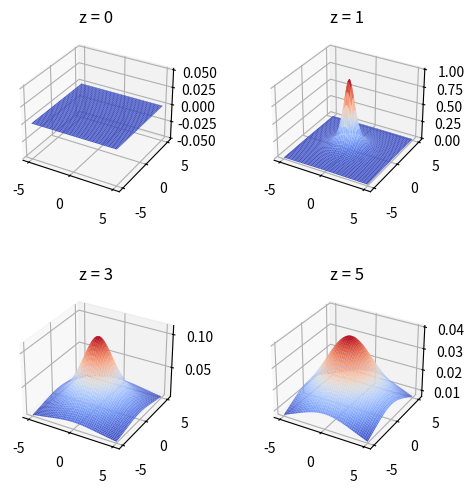

Write Python code to recreate this figure.
import numpy as np
import matplotlib.pyplot as plt
from matplotlib import cm

# Depicting the issue at z = 0
def f(x, y, z):
    return z / (x**2 + y**2 + z**2)**(3/2)

x = np.linspace(-5, 5, 100)
y = np.copy(x)

X, Y = np.meshgrid(x, y)

fig = plt.figure()

ax = fig.add_subplot(2, 2, 1, projection = '3d')
ax.plot_surface(X, Y, f(X, Y, 0), cmap = cm.coolwarm)
ax.set_title("z = 0")

ax = fig.add_subplot(2, 2, 2, projection = '3d')
ax.plot_surface(X, Y, f(X, Y, 1), cmap = cm.coolwarm)
ax.set_title("z = 1")

ax = fig.add_subplot(2, 2, 3, projection = '3d')
ax.plot_surface(X, Y, f(X, Y, 3), cmap = cm.coolwarm)
ax.set_title("z = 3")

ax = fig.add_subplot(2, 2, 4, projection = '3d')
ax.plot_surface(X, Y, f(X, Y, 5), cmap = cm.coolwarm)
ax.set_title("z = 5")

plt.tight_layout()
fig.subplots_adjust(wspace = -0.3, hspace = 0.5)
plt.show()